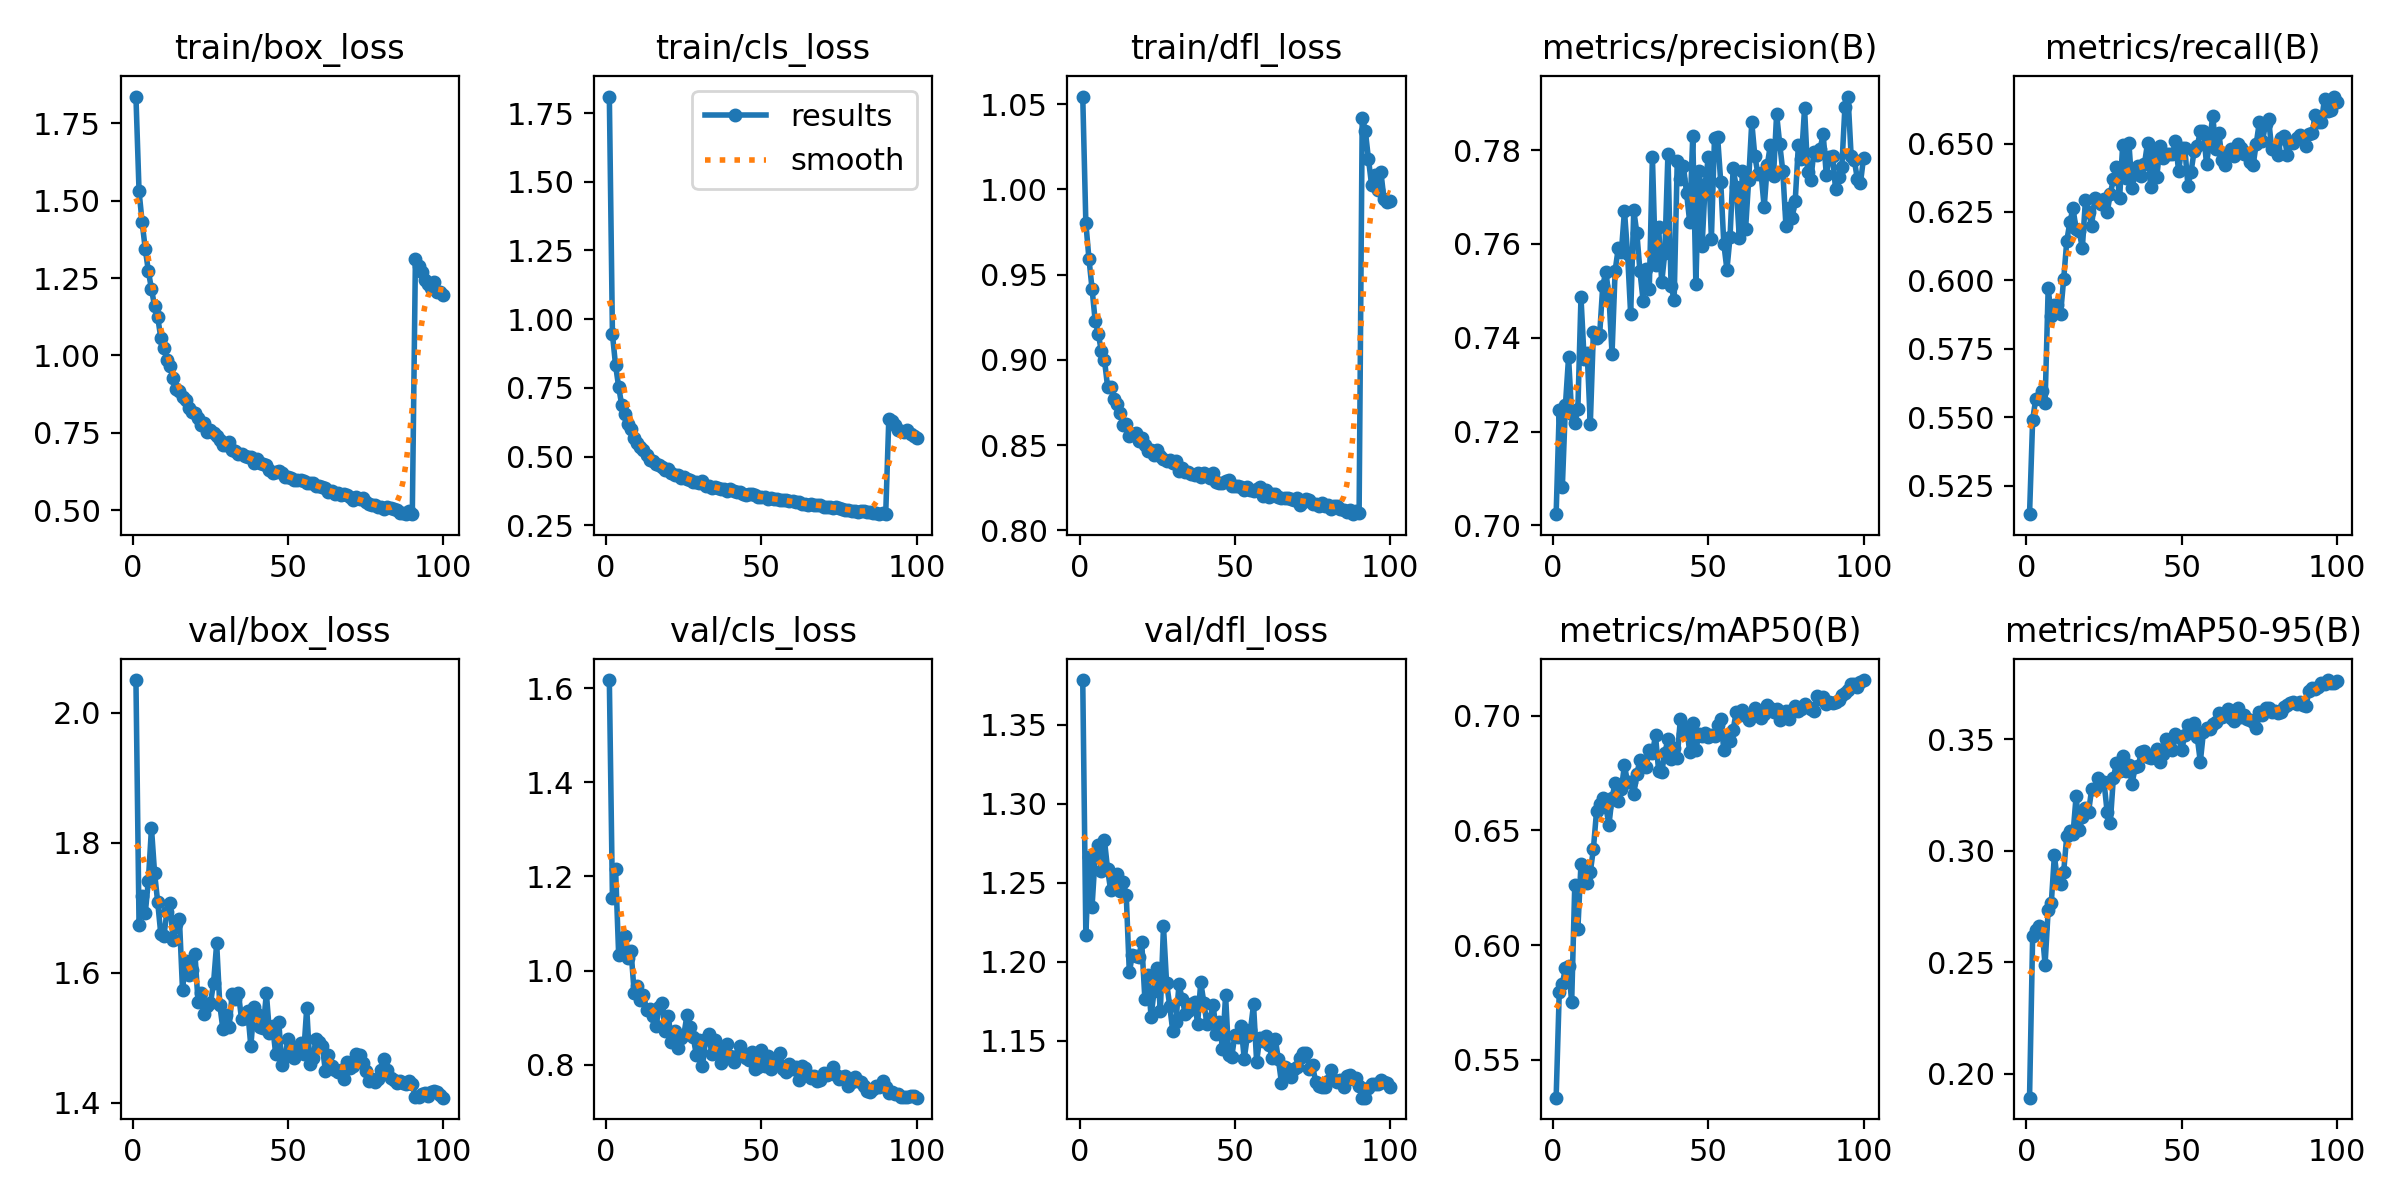

The file beside this chart, header and first rows:
epoch, time, train/box_loss, train/cls_loss, train/dfl_loss, metrics/precision(B), metrics/recall(B), metrics/mAP50(B), metrics/mAP50-95(B), val/box_loss, val/cls_loss, val/dfl_loss, lr/pg0, lr/pg1, lr/pg2
1, 40.43, 1.836, 1.81, 1.054, 0.7024, 0.5146, 0.5335, 0.1894, 2.05, 1.617, 1.378, 0.0002367, 0.0002367, 0.0002367
2, 74.83, 1.53, 0.9451, 0.9802, 0.7246, 0.5491, 0.5794, 0.2616, 1.673, 1.153, 1.217, 0.00047, 0.00047, 0.00047
3, 107.2, 1.43, 0.8329, 0.9594, 0.7082, 0.5567, 0.583, 0.2646, 1.719, 1.217, 1.266, 0.0006986, 0.0006986, 0.0006986
4, 139.1, 1.344, 0.7541, 0.9416, 0.7257, 0.557, 0.5901, 0.2661, 1.691, 1.034, 1.235, 0.0006928, 0.0006928, 0.0006928
5, 170.7, 1.273, 0.6866, 0.923, 0.7358, 0.5597, 0.591, 0.2654, 1.742, 1.037, 1.267, 0.0006857, 0.0006857, 0.0006857
6, 202.3, 1.215, 0.6535, 0.9153, 0.7237, 0.5551, 0.575, 0.249, 1.823, 1.074, 1.274, 0.0006787, 0.0006787, 0.0006787
7, 233.6, 1.159, 0.6199, 0.905, 0.7218, 0.597, 0.6264, 0.2734, 1.754, 1.026, 1.258, 0.0006716, 0.0006716, 0.0006716
8, 265.1, 1.125, 0.601, 0.8999, 0.7249, 0.5871, 0.6072, 0.2764, 1.709, 1.041, 1.277, 0.0006645, 0.0006645, 0.0006645
9, 296.4, 1.057, 0.5665, 0.8843, 0.7486, 0.5908, 0.6354, 0.298, 1.66, 0.9532, 1.259, 0.0006575, 0.0006575, 0.0006575
10, 327.9, 1.023, 0.5515, 0.8838, 0.7356, 0.5912, 0.628, 0.2861, 1.657, 0.968, 1.245, 0.0006504, 0.0006504, 0.0006504
11, 359.4, 0.9859, 0.5353, 0.877, 0.7368, 0.5879, 0.6272, 0.2853, 1.694, 0.9368, 1.251, 0.0006433, 0.0006433, 0.0006433
12, 391.4, 0.9651, 0.5239, 0.8743, 0.7216, 0.6006, 0.6318, 0.2906, 1.707, 0.9476, 1.256, 0.0006362, 0.0006362, 0.0006362
13, 423, 0.9275, 0.5057, 0.8691, 0.7412, 0.6145, 0.642, 0.3068, 1.65, 0.9166, 1.245, 0.0006292, 0.0006292, 0.0006292
14, 454.2, 0.8921, 0.4897, 0.862, 0.7399, 0.6213, 0.6583, 0.3086, 1.675, 0.9188, 1.25, 0.0006221, 0.0006221, 0.0006221
15, 485.8, 0.8842, 0.484, 0.8625, 0.7405, 0.6263, 0.6617, 0.3075, 1.683, 0.9028, 1.243, 0.000615, 0.000615, 0.000615
16, 517.1, 0.8672, 0.4734, 0.8555, 0.751, 0.6187, 0.6639, 0.3245, 1.574, 0.8827, 1.193, 0.000608, 0.000608, 0.000608
17, 548.9, 0.8553, 0.4706, 0.8567, 0.7541, 0.618, 0.6603, 0.3091, 1.619, 0.9228, 1.205, 0.0006009, 0.0006009, 0.0006009
18, 580.5, 0.8294, 0.4638, 0.8573, 0.7489, 0.6117, 0.6524, 0.315, 1.597, 0.9303, 1.204, 0.0005938, 0.0005938, 0.0005938
19, 612.5, 0.8179, 0.4532, 0.8522, 0.7366, 0.6293, 0.6643, 0.319, 1.605, 0.8716, 1.203, 0.0005868, 0.0005868, 0.0005868
20, 644.5, 0.8148, 0.4535, 0.8539, 0.7543, 0.625, 0.6706, 0.3173, 1.63, 0.9031, 1.212, 0.0005797, 0.0005797, 0.0005797
21, 676.8, 0.7992, 0.4416, 0.8501, 0.7591, 0.62, 0.6628, 0.3275, 1.556, 0.8491, 1.177, 0.0005726, 0.0005726, 0.0005726
22, 709.4, 0.7748, 0.4345, 0.8465, 0.7582, 0.6301, 0.6681, 0.3274, 1.57, 0.8723, 1.191, 0.0005656, 0.0005656, 0.0005656
23, 741.6, 0.7818, 0.4351, 0.847, 0.7671, 0.6293, 0.6784, 0.3325, 1.537, 0.8353, 1.165, 0.0005585, 0.0005585, 0.0005585
24, 773.5, 0.7514, 0.4223, 0.8439, 0.7579, 0.628, 0.671, 0.3299, 1.549, 0.8562, 1.182, 0.0005514, 0.0005514, 0.0005514
25, 805.4, 0.76, 0.4276, 0.8473, 0.745, 0.6297, 0.6709, 0.3306, 1.553, 0.8635, 1.196, 0.0005444, 0.0005444, 0.0005444
26, 836.6, 0.7479, 0.4204, 0.8438, 0.7672, 0.6249, 0.6659, 0.3172, 1.585, 0.9055, 1.169, 0.0005373, 0.0005373, 0.0005373
27, 868.1, 0.7399, 0.4163, 0.8419, 0.7623, 0.6315, 0.6747, 0.3124, 1.645, 0.8806, 1.222, 0.0005302, 0.0005302, 0.0005302
28, 899.5, 0.7259, 0.4093, 0.8408, 0.7541, 0.6369, 0.6807, 0.3328, 1.551, 0.859, 1.187, 0.0005231, 0.0005231, 0.0005231
29, 931, 0.7101, 0.4062, 0.8413, 0.7479, 0.6413, 0.6779, 0.3391, 1.514, 0.8217, 1.172, 0.0005161, 0.0005161, 0.0005161
30, 962.4, 0.7118, 0.4043, 0.8393, 0.7547, 0.63, 0.6777, 0.3356, 1.535, 0.8535, 1.156, 0.000509, 0.000509, 0.000509
31, 993.7, 0.7203, 0.41, 0.8407, 0.7505, 0.6495, 0.6849, 0.3425, 1.517, 0.7965, 1.162, 0.0005019, 0.0005019, 0.0005019
32, 1025, 0.6946, 0.3948, 0.8348, 0.7786, 0.6373, 0.6838, 0.3359, 1.568, 0.8546, 1.186, 0.0004949, 0.0004949, 0.0004949
33, 1056, 0.6911, 0.3932, 0.8368, 0.7554, 0.6502, 0.6914, 0.3384, 1.56, 0.8647, 1.177, 0.0004878, 0.0004878, 0.0004878
34, 1087, 0.681, 0.3869, 0.834, 0.7636, 0.6339, 0.676, 0.3298, 1.569, 0.8227, 1.167, 0.0004807, 0.0004807, 0.0004807
35, 1119, 0.6814, 0.3902, 0.8341, 0.7518, 0.6389, 0.6754, 0.3373, 1.529, 0.8525, 1.169, 0.0004737, 0.0004737, 0.0004737
36, 1150, 0.6757, 0.3852, 0.8331, 0.7581, 0.6419, 0.6838, 0.3378, 1.531, 0.836, 1.173, 0.0004666, 0.0004666, 0.0004666
37, 1181, 0.6708, 0.3814, 0.8326, 0.7792, 0.6383, 0.6897, 0.3442, 1.542, 0.8026, 1.175, 0.0004595, 0.0004595, 0.0004595
38, 1212, 0.6715, 0.3836, 0.8334, 0.7511, 0.6425, 0.6813, 0.3447, 1.487, 0.8176, 1.161, 0.0004525, 0.0004525, 0.0004525
39, 1243, 0.6511, 0.3746, 0.8311, 0.748, 0.6502, 0.6857, 0.3419, 1.547, 0.8446, 1.187, 0.0004454, 0.0004454, 0.0004454
40, 1275, 0.6656, 0.3831, 0.8339, 0.7776, 0.634, 0.6817, 0.3413, 1.537, 0.8176, 1.174, 0.0004383, 0.0004383, 0.0004383
41, 1306, 0.6521, 0.374, 0.8317, 0.7738, 0.6479, 0.6986, 0.3419, 1.517, 0.8061, 1.161, 0.0004313, 0.0004313, 0.0004313
42, 1337, 0.6477, 0.3722, 0.8309, 0.7766, 0.6379, 0.6919, 0.3457, 1.515, 0.8192, 1.164, 0.0004242, 0.0004242, 0.0004242
43, 1368, 0.6444, 0.371, 0.8335, 0.7709, 0.6492, 0.6952, 0.3397, 1.569, 0.8392, 1.173, 0.0004171, 0.0004171, 0.0004171
44, 1399, 0.629, 0.3639, 0.8286, 0.7648, 0.6449, 0.6843, 0.3433, 1.508, 0.8255, 1.154, 0.0004101, 0.0004101, 0.0004101
45, 1430, 0.6214, 0.3612, 0.828, 0.7831, 0.6462, 0.6969, 0.3501, 1.519, 0.8135, 1.162, 0.000403, 0.000403, 0.000403
46, 1462, 0.624, 0.3639, 0.8276, 0.7514, 0.6463, 0.6852, 0.3481, 1.476, 0.8091, 1.145, 0.0003959, 0.0003959, 0.0003959
47, 1493, 0.625, 0.3628, 0.8288, 0.7755, 0.6461, 0.6921, 0.345, 1.525, 0.828, 1.179, 0.0003888, 0.0003888, 0.0003888
48, 1524, 0.6199, 0.3597, 0.8292, 0.7596, 0.6509, 0.691, 0.352, 1.458, 0.7914, 1.141, 0.0003818, 0.0003818, 0.0003818
49, 1555, 0.6085, 0.3528, 0.8262, 0.7728, 0.6399, 0.6924, 0.3508, 1.471, 0.7949, 1.14, 0.0003747, 0.0003747, 0.0003747
50, 1586, 0.6083, 0.3537, 0.826, 0.7785, 0.6482, 0.6907, 0.3451, 1.499, 0.8303, 1.154, 0.0003676, 0.0003676, 0.0003676
51, 1617, 0.6056, 0.3518, 0.8258, 0.7611, 0.6485, 0.6918, 0.3518, 1.488, 0.7977, 1.152, 0.0003606, 0.0003606, 0.0003606
52, 1648, 0.5979, 0.3472, 0.8251, 0.7827, 0.6346, 0.6913, 0.3564, 1.47, 0.8196, 1.159, 0.0003535, 0.0003535, 0.0003535
53, 1679, 0.5975, 0.3487, 0.8237, 0.7828, 0.6396, 0.696, 0.3539, 1.476, 0.791, 1.139, 0.0003464, 0.0003464, 0.0003464
54, 1711, 0.5973, 0.3457, 0.8252, 0.7733, 0.6472, 0.6984, 0.3574, 1.492, 0.799, 1.153, 0.0003394, 0.0003394, 0.0003394
55, 1742, 0.5942, 0.3446, 0.8238, 0.76, 0.649, 0.6853, 0.3509, 1.475, 0.8024, 1.157, 0.0003323, 0.0003323, 0.0003323
56, 1773, 0.5872, 0.3417, 0.8228, 0.7545, 0.6545, 0.6902, 0.3398, 1.546, 0.8244, 1.173, 0.0003252, 0.0003252, 0.0003252
57, 1804, 0.5879, 0.3434, 0.8241, 0.7615, 0.6545, 0.6888, 0.3531, 1.459, 0.7909, 1.137, 0.0003182, 0.0003182, 0.0003182
58, 1835, 0.5875, 0.3427, 0.8256, 0.7761, 0.6425, 0.6939, 0.355, 1.469, 0.7854, 1.152, 0.0003111, 0.0003111, 0.0003111
59, 1867, 0.5786, 0.3382, 0.8199, 0.7722, 0.6509, 0.7017, 0.3544, 1.499, 0.8013, 1.15, 0.000304, 0.000304, 0.000304
60, 1897, 0.5772, 0.3372, 0.8237, 0.7612, 0.6602, 0.7002, 0.3569, 1.493, 0.7919, 1.153, 0.000297, 0.000297, 0.000297
... 40 more rows
